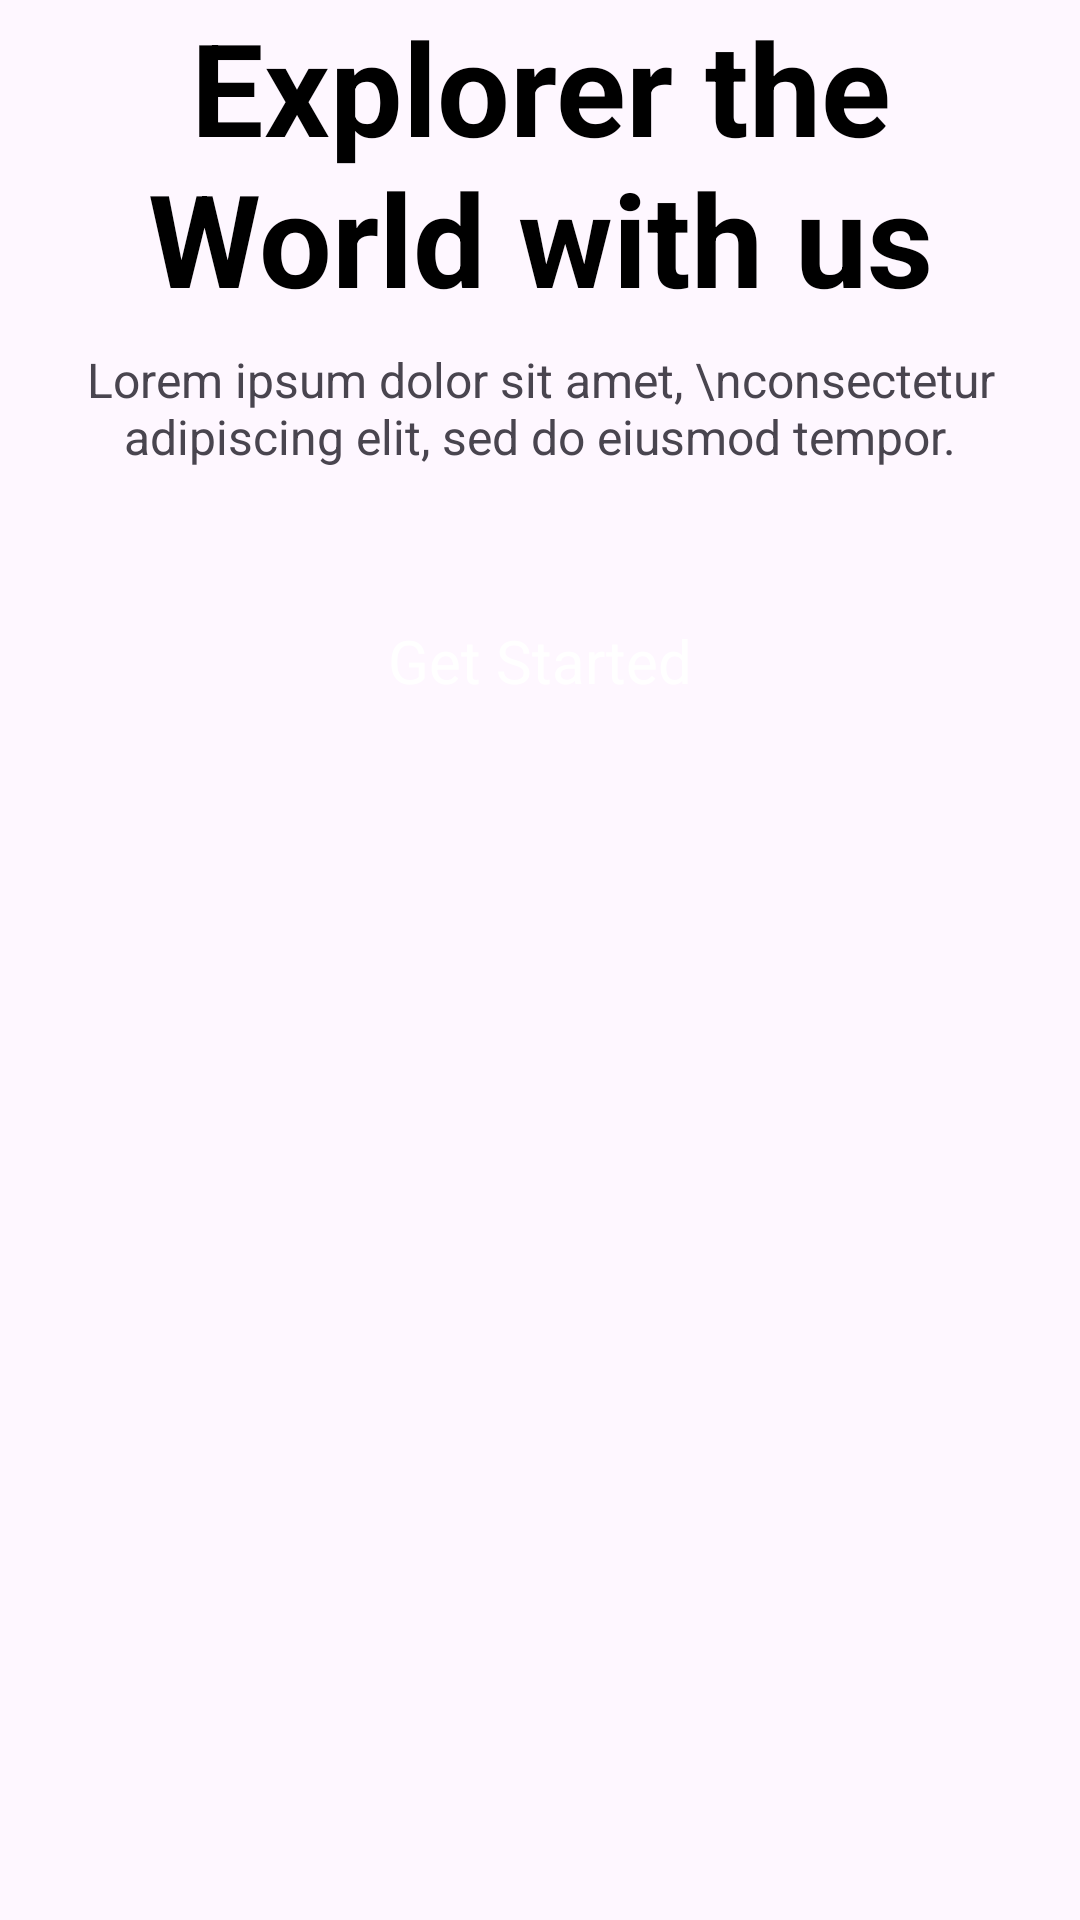

Reconstruct the res/layout file that produces this screen, plus the resources it refers to.
<!-- AndroidManifest.xml: application theme Theme.Project256 -->
<!-- res/layout/activity_intro.xml -->
<?xml version="1.0" encoding="utf-8"?>
<androidx.constraintlayout.widget.ConstraintLayout xmlns:android="http://schemas.android.com/apk/res/android"
    xmlns:app="http://schemas.android.com/apk/res-auto"
    xmlns:tools="http://schemas.android.com/tools"
    android:id="@+id/main"
    android:layout_width="match_parent"
    android:layout_height="match_parent"
    tools:context=".activities.IntroActivity">

    <ScrollView
        android:layout_width="match_parent"
        android:layout_height="match_parent"
        app:layout_constraintEnd_toEndOf="parent"
        app:layout_constraintStart_toStartOf="parent"
        app:layout_constraintTop_toTopOf="parent">

        <LinearLayout
            android:layout_width="match_parent"
            android:layout_height="wrap_content"
            android:orientation="vertical">

            <androidx.constraintlayout.widget.ConstraintLayout
                android:layout_width="match_parent"
                android:layout_height="match_parent">

                <ImageView
                    android:id="@+id/imageView2"
                    android:layout_width="0dp"
                    android:layout_height="wrap_content"
                    app:layout_constraintEnd_toEndOf="parent"
                    app:layout_constraintStart_toStartOf="parent"
                    app:layout_constraintTop_toTopOf="parent"
                    app:srcCompat="@drawable/intro_pic" />

                <View
                    android:id="@+id/view"
                    android:layout_width="wrap_content"
                    android:layout_height="100dp"
                    android:background="@drawable/white_gradient_bg"
                    app:layout_constraintBottom_toBottomOf="@+id/imageView2"
                    app:layout_constraintEnd_toEndOf="parent"
                    app:layout_constraintStart_toStartOf="parent" />
            </androidx.constraintlayout.widget.ConstraintLayout>

            <TextView
                android:id="@+id/textView"
                android:layout_width="match_parent"
                android:layout_height="wrap_content"
                android:text="@string/explorer_the_nworld_with_us"
                android:textColor="@color/black"
                android:textStyle="bold"
                android:textAlignment="center"
                android:textSize="43sp"/>

            <TextView
                android:id="@+id/textView2"
                android:layout_width="match_parent"
                android:layout_height="wrap_content"
                android:textAlignment="center"
                android:layout_marginVertical="8dp"
                android:textSize="16sp"
                android:text="Lorem ipsum dolor sit amet, \nconsectetur adipiscing elit, sed do eiusmod tempor." />

            <androidx.appcompat.widget.AppCompatButton
                android:id="@+id/startBtn"
                android:layout_width="match_parent"
                android:layout_height="wrap_content"
                android:layout_margin="32dp"
                android:background="@drawable/blue_bg"
                style="@android:style/Widget.Button"
                android:textColor="@color/white"
                android:textSize="20sp"
                android:text="Get Started" />
        </LinearLayout>
    </ScrollView>
</androidx.constraintlayout.widget.ConstraintLayout>
<!-- resources referenced by this layout -->
<resources>
  <!-- drawable white_gradient_bg (drawable) -->
  <?xml version="1.0" encoding="utf-8"?>
  <selector xmlns:android="http://schemas.android.com/apk/res/android">
  <item>
      <shape android:shape="rectangle">
          <gradient android:angle="90"
              android:startColor="@color/white"
              android:endColor="#00ffffff"/>
      </shape>
  </item>
  </selector>
  <string name="explorer_the_nworld_with_us">Explorer the\nWorld with us</string>
  <style name="Theme.Project256" parent="Base.Theme.Project256" />
  <style name="Base.Theme.Project256" parent="Theme.Material3.DayNight.NoActionBar">
          
          
      </style>
  <!-- not gathered from this repository: default colours our renderer supplied (Android Studio template values) -->
  <color name="black">#FF000000</color>
  <color name="white">#FFFFFFFF</color>
</resources>
